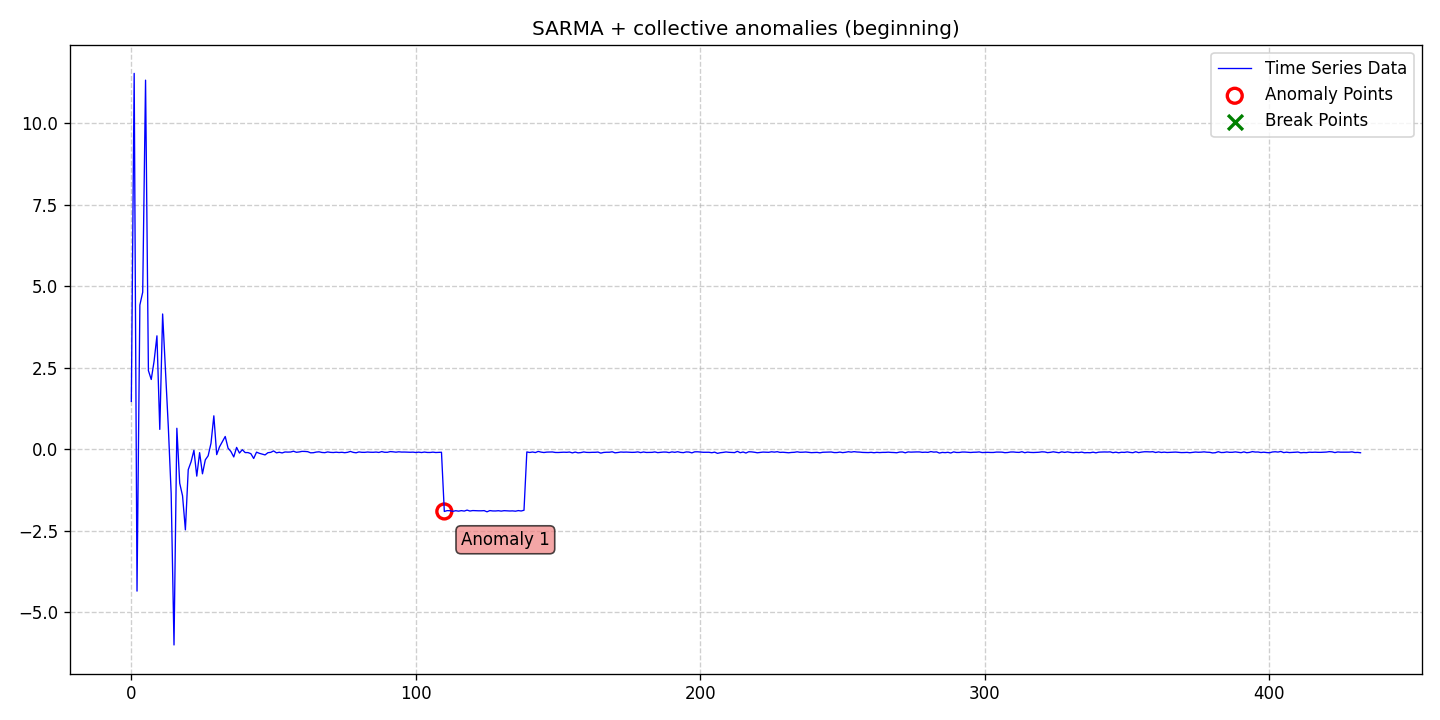

Source data for this figure (header and first rows):
date, data, stationary, det_lin_up, det_lin_down, det_quad, det_cubic, det_exp, det_damped, stoc_trend, volatility, single_seas, multiple_seas, point_anom_single, point_anom_multi, collect_anom, context_anom, mean_shift, var_shift, trend_shift, point_anom_count, point_anom_location, point_anom_point, collect_anom_count
2020-01-01, 1.473, 0, 0, 0, 0, 0, 0, 0, 0, 0, 1, 0, 0, 0, 1, 0, 0, 0, 0, 0, none, , 1
2020-01-02, 11.53, 0, 0, 0, 0, 0, 0, 0, 0, 0, 1, 0, 0, 0, 1, 0, 0, 0, 0, 0, none, , 1
2020-01-03, -4.346, 0, 0, 0, 0, 0, 0, 0, 0, 0, 1, 0, 0, 0, 1, 0, 0, 0, 0, 0, none, , 1
2020-01-04, 4.429, 0, 0, 0, 0, 0, 0, 0, 0, 0, 1, 0, 0, 0, 1, 0, 0, 0, 0, 0, none, , 1
2020-01-05, 4.823, 0, 0, 0, 0, 0, 0, 0, 0, 0, 1, 0, 0, 0, 1, 0, 0, 0, 0, 0, none, , 1
2020-01-06, 11.33, 0, 0, 0, 0, 0, 0, 0, 0, 0, 1, 0, 0, 0, 1, 0, 0, 0, 0, 0, none, , 1
2020-01-07, 2.419, 0, 0, 0, 0, 0, 0, 0, 0, 0, 1, 0, 0, 0, 1, 0, 0, 0, 0, 0, none, , 1
2020-01-08, 2.146, 0, 0, 0, 0, 0, 0, 0, 0, 0, 1, 0, 0, 0, 1, 0, 0, 0, 0, 0, none, , 1
2020-01-09, 2.709, 0, 0, 0, 0, 0, 0, 0, 0, 0, 1, 0, 0, 0, 1, 0, 0, 0, 0, 0, none, , 1
2020-01-10, 3.484, 0, 0, 0, 0, 0, 0, 0, 0, 0, 1, 0, 0, 0, 1, 0, 0, 0, 0, 0, none, , 1
2020-01-11, 0.6147, 0, 0, 0, 0, 0, 0, 0, 0, 0, 1, 0, 0, 0, 1, 0, 0, 0, 0, 0, none, , 1
2020-01-12, 4.154, 0, 0, 0, 0, 0, 0, 0, 0, 0, 1, 0, 0, 0, 1, 0, 0, 0, 0, 0, none, , 1
2020-01-13, 2.422, 0, 0, 0, 0, 0, 0, 0, 0, 0, 1, 0, 0, 0, 1, 0, 0, 0, 0, 0, none, , 1
2020-01-14, 0.687, 0, 0, 0, 0, 0, 0, 0, 0, 0, 1, 0, 0, 0, 1, 0, 0, 0, 0, 0, none, , 1
2020-01-15, -1.347, 0, 0, 0, 0, 0, 0, 0, 0, 0, 1, 0, 0, 0, 1, 0, 0, 0, 0, 0, none, , 1
2020-01-16, -5.997, 0, 0, 0, 0, 0, 0, 0, 0, 0, 1, 0, 0, 0, 1, 0, 0, 0, 0, 0, none, , 1
2020-01-17, 0.6492, 0, 0, 0, 0, 0, 0, 0, 0, 0, 1, 0, 0, 0, 1, 0, 0, 0, 0, 0, none, , 1
2020-01-18, -1.035, 0, 0, 0, 0, 0, 0, 0, 0, 0, 1, 0, 0, 0, 1, 0, 0, 0, 0, 0, none, , 1
2020-01-19, -1.422, 0, 0, 0, 0, 0, 0, 0, 0, 0, 1, 0, 0, 0, 1, 0, 0, 0, 0, 0, none, , 1
2020-01-20, -2.466, 0, 0, 0, 0, 0, 0, 0, 0, 0, 1, 0, 0, 0, 1, 0, 0, 0, 0, 0, none, , 1
2020-01-21, -0.6208, 0, 0, 0, 0, 0, 0, 0, 0, 0, 1, 0, 0, 0, 1, 0, 0, 0, 0, 0, none, , 1
2020-01-22, -0.3794, 0, 0, 0, 0, 0, 0, 0, 0, 0, 1, 0, 0, 0, 1, 0, 0, 0, 0, 0, none, , 1
2020-01-23, -0.02597, 0, 0, 0, 0, 0, 0, 0, 0, 0, 1, 0, 0, 0, 1, 0, 0, 0, 0, 0, none, , 1
2020-01-24, -0.819, 0, 0, 0, 0, 0, 0, 0, 0, 0, 1, 0, 0, 0, 1, 0, 0, 0, 0, 0, none, , 1
2020-01-25, -0.09894, 0, 0, 0, 0, 0, 0, 0, 0, 0, 1, 0, 0, 0, 1, 0, 0, 0, 0, 0, none, , 1
2020-01-26, -0.7474, 0, 0, 0, 0, 0, 0, 0, 0, 0, 1, 0, 0, 0, 1, 0, 0, 0, 0, 0, none, , 1
2020-01-27, -0.3196, 0, 0, 0, 0, 0, 0, 0, 0, 0, 1, 0, 0, 0, 1, 0, 0, 0, 0, 0, none, , 1
2020-01-28, -0.1945, 0, 0, 0, 0, 0, 0, 0, 0, 0, 1, 0, 0, 0, 1, 0, 0, 0, 0, 0, none, , 1
2020-01-29, 0.1897, 0, 0, 0, 0, 0, 0, 0, 0, 0, 1, 0, 0, 0, 1, 0, 0, 0, 0, 0, none, , 1
2020-01-30, 1.031, 0, 0, 0, 0, 0, 0, 0, 0, 0, 1, 0, 0, 0, 1, 0, 0, 0, 0, 0, none, , 1
2020-01-31, -0.1596, 0, 0, 0, 0, 0, 0, 0, 0, 0, 1, 0, 0, 0, 1, 0, 0, 0, 0, 0, none, , 1
2020-02-01, 0.08076, 0, 0, 0, 0, 0, 0, 0, 0, 0, 1, 0, 0, 0, 1, 0, 0, 0, 0, 0, none, , 1
2020-02-02, 0.237, 0, 0, 0, 0, 0, 0, 0, 0, 0, 1, 0, 0, 0, 1, 0, 0, 0, 0, 0, none, , 1
2020-02-03, 0.3971, 0, 0, 0, 0, 0, 0, 0, 0, 0, 1, 0, 0, 0, 1, 0, 0, 0, 0, 0, none, , 1
2020-02-04, 0.03879, 0, 0, 0, 0, 0, 0, 0, 0, 0, 1, 0, 0, 0, 1, 0, 0, 0, 0, 0, none, , 1
2020-02-05, -0.06365, 0, 0, 0, 0, 0, 0, 0, 0, 0, 1, 0, 0, 0, 1, 0, 0, 0, 0, 0, none, , 1
2020-02-06, -0.2299, 0, 0, 0, 0, 0, 0, 0, 0, 0, 1, 0, 0, 0, 1, 0, 0, 0, 0, 0, none, , 1
2020-02-07, 0.06237, 0, 0, 0, 0, 0, 0, 0, 0, 0, 1, 0, 0, 0, 1, 0, 0, 0, 0, 0, none, , 1
2020-02-08, -0.1112, 0, 0, 0, 0, 0, 0, 0, 0, 0, 1, 0, 0, 0, 1, 0, 0, 0, 0, 0, none, , 1
2020-02-09, -0.007975, 0, 0, 0, 0, 0, 0, 0, 0, 0, 1, 0, 0, 0, 1, 0, 0, 0, 0, 0, none, , 1
2020-02-10, -0.09626, 0, 0, 0, 0, 0, 0, 0, 0, 0, 1, 0, 0, 0, 1, 0, 0, 0, 0, 0, none, , 1
2020-02-11, -0.09683, 0, 0, 0, 0, 0, 0, 0, 0, 0, 1, 0, 0, 0, 1, 0, 0, 0, 0, 0, none, , 1
2020-02-12, -0.1293, 0, 0, 0, 0, 0, 0, 0, 0, 0, 1, 0, 0, 0, 1, 0, 0, 0, 0, 0, none, , 1
2020-02-13, -0.2777, 0, 0, 0, 0, 0, 0, 0, 0, 0, 1, 0, 0, 0, 1, 0, 0, 0, 0, 0, none, , 1
2020-02-14, -0.08326, 0, 0, 0, 0, 0, 0, 0, 0, 0, 1, 0, 0, 0, 1, 0, 0, 0, 0, 0, none, , 1
2020-02-15, -0.1193, 0, 0, 0, 0, 0, 0, 0, 0, 0, 1, 0, 0, 0, 1, 0, 0, 0, 0, 0, none, , 1
2020-02-16, -0.1423, 0, 0, 0, 0, 0, 0, 0, 0, 0, 1, 0, 0, 0, 1, 0, 0, 0, 0, 0, none, , 1
2020-02-17, -0.1681, 0, 0, 0, 0, 0, 0, 0, 0, 0, 1, 0, 0, 0, 1, 0, 0, 0, 0, 0, none, , 1
2020-02-18, -0.1002, 0, 0, 0, 0, 0, 0, 0, 0, 0, 1, 0, 0, 0, 1, 0, 0, 0, 0, 0, none, , 1
2020-02-19, -0.08944, 0, 0, 0, 0, 0, 0, 0, 0, 0, 1, 0, 0, 0, 1, 0, 0, 0, 0, 0, none, , 1
2020-02-20, -0.04591, 0, 0, 0, 0, 0, 0, 0, 0, 0, 1, 0, 0, 0, 1, 0, 0, 0, 0, 0, none, , 1
2020-02-21, -0.1041, 0, 0, 0, 0, 0, 0, 0, 0, 0, 1, 0, 0, 0, 1, 0, 0, 0, 0, 0, none, , 1
2020-02-22, -0.08679, 0, 0, 0, 0, 0, 0, 0, 0, 0, 1, 0, 0, 0, 1, 0, 0, 0, 0, 0, none, , 1
2020-02-23, -0.1075, 0, 0, 0, 0, 0, 0, 0, 0, 0, 1, 0, 0, 0, 1, 0, 0, 0, 0, 0, none, , 1
2020-02-24, -0.07781, 0, 0, 0, 0, 0, 0, 0, 0, 0, 1, 0, 0, 0, 1, 0, 0, 0, 0, 0, none, , 1
2020-02-25, -0.082, 0, 0, 0, 0, 0, 0, 0, 0, 0, 1, 0, 0, 0, 1, 0, 0, 0, 0, 0, none, , 1
2020-02-26, -0.07903, 0, 0, 0, 0, 0, 0, 0, 0, 0, 1, 0, 0, 0, 1, 0, 0, 0, 0, 0, none, , 1
2020-02-27, -0.05486, 0, 0, 0, 0, 0, 0, 0, 0, 0, 1, 0, 0, 0, 1, 0, 0, 0, 0, 0, none, , 1
2020-02-28, -0.08724, 0, 0, 0, 0, 0, 0, 0, 0, 0, 1, 0, 0, 0, 1, 0, 0, 0, 0, 0, none, , 1
2020-02-29, -0.07718, 0, 0, 0, 0, 0, 0, 0, 0, 0, 1, 0, 0, 0, 1, 0, 0, 0, 0, 0, none, , 1
... 373 more rows
